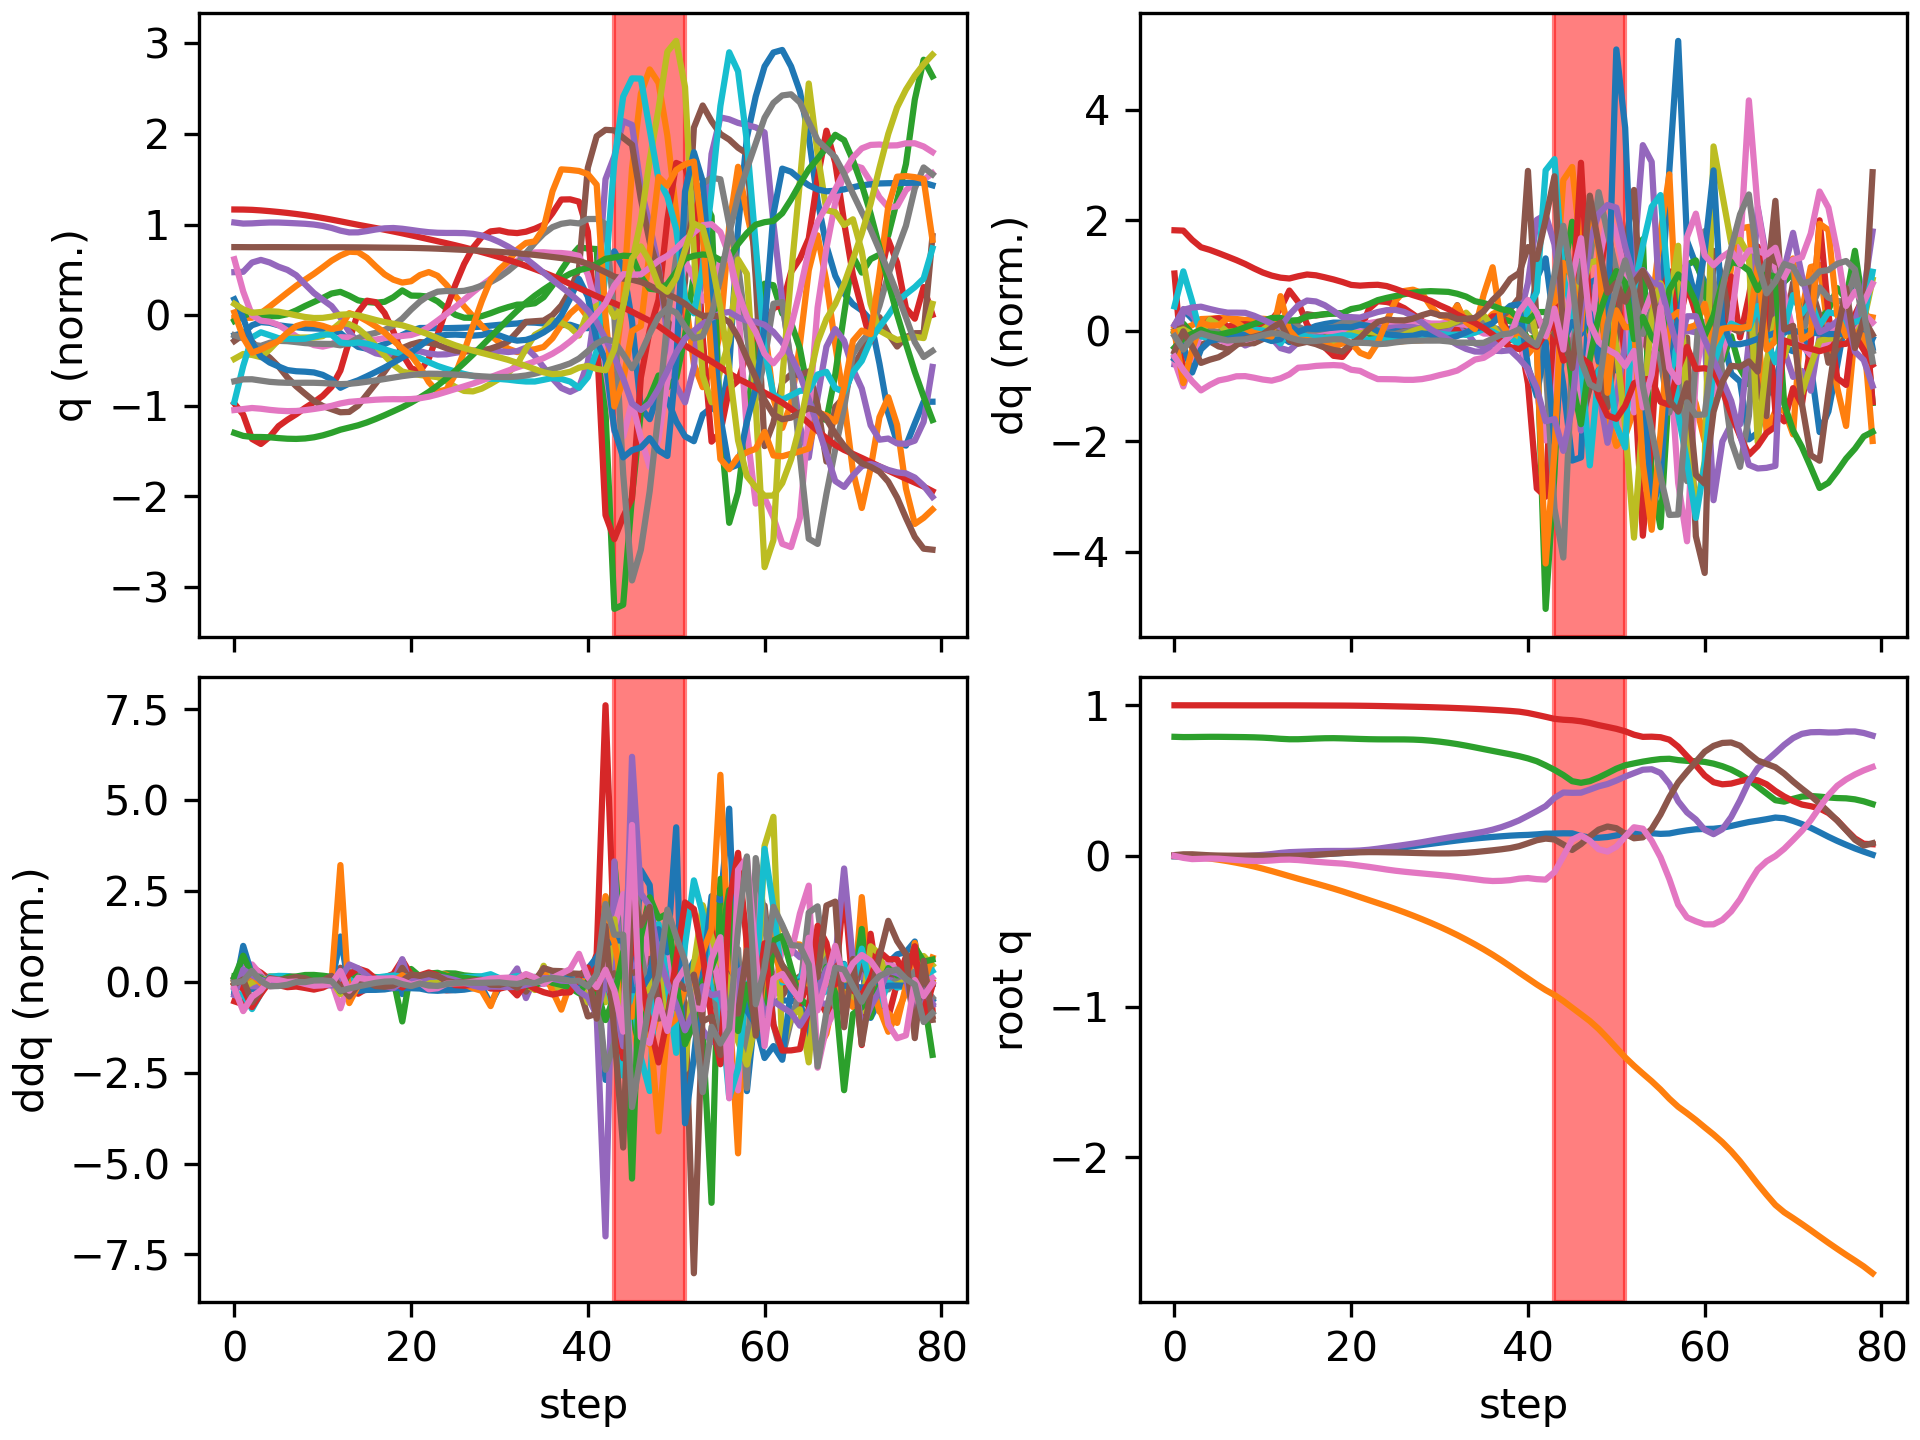

The table this chart was drawn from, first rows:
floating_base_joint_x, floating_base_joint_y, floating_base_joint_z, floating_base_joint_qw, floating_base_joint_qx, floating_base_joint_qy, floating_base_joint_qz, left_hip_pitch_joint_q, left_hip_roll_joint_q, left_hip_yaw_joint_q, left_knee_joint_q, left_ankle_pitch_joint_q, left_ankle_roll_joint_q, right_hip_pitch_joint_q, right_hip_roll_joint_q, right_hip_yaw_joint_q, right_knee_joint_q, right_ankle_pitch_joint_q, right_ankle_roll_joint_q, floating_base_joint_vx, floating_base_joint_vy, floating_base_joint_vz, floating_base_joint_wx, floating_base_joint_wy
-0.002742, -0.0005175, 0.7906, 1, -0.000312, 0.005811, 0.0002941, -0.05776, 0.001211, -0.003193, 0.1258, -0.07622, -1.5206089229173975e-06, -0.05738, 0.002619, 0.002796, 0.1256, -0.07614, -0.0001222, -0.162, -0.04644, -0.2089, -0.05234, 0.675
-0.005329, -0.001346, 0.7889, 0.9999, 0.002748, 0.01078, -0.01269, -0.04663, 0.001527, 0.01371, 0.09136, -0.07465, 0.0101, -0.182, -0.007279, 0.01639, 0.4197, -0.1859, -0.05261, -0.07197, -0.05232, 0.001567, 0.5483, 0.2252
-0.006279, -0.004046, 0.7892, 0.9997, 0.006066, 0.01098, -0.02095, -0.009837, 0.001926, 0.02607, 0.01601, -0.0309, -0.001035, -0.2741, -0.02781, 0.01382, 0.6527, -0.3303, -0.08396, -0.0267, -0.2091, 0.03388, 0.09545, -0.1528
-0.006295, -0.009697, 0.7901, 0.9998, 0.003835, 0.007591, -0.01903, 0.004808, 0.01552, 0.01851, 0.0005285, -0.01861, -0.01556, -0.2945, -0.0314, 0.007569, 0.6952, -0.4104, -0.07742, 0.01147, -0.3334, 0.04593, -0.3851, -0.455
-0.006545, -0.0169, 0.7906, 0.9998, 0.0003161, 0.004294, -0.0172, 0.001513, 0.03497, 0.01308, 0.02274, -0.0308, -0.02646, -0.2988, -0.02162, 0.02924, 0.6714, -0.4461, -0.06815, -0.02523, -0.3781, 0.01374, -0.2897, -0.2725
-0.007233, -0.02509, 0.7906, 0.9998, -0.0023, 0.002604, -0.01834, -0.009931, 0.05541, 0.01392, 0.05566, -0.05085, -0.04043, -0.3114, -0.01535, 0.05452, 0.6469, -0.4689, -0.05957, -0.03636, -0.4338, -0.01492, -0.2164, -0.1222
-0.007783, -0.03438, 0.79, 0.9997, -0.003628, 0.001805, -0.02241, -0.01553, 0.07597, 0.02056, 0.0753, -0.06564, -0.05806, -0.3332, -0.01633, 0.06079, 0.642, -0.4899, -0.04247, -0.01764, -0.4916, -0.03702, -0.06888, -0.06365
-0.00794, -0.04487, 0.7893, 0.9996, -0.003165, 0.0017, -0.027, -0.01956, 0.09601, 0.03353, 0.0925, -0.0908, -0.07214, -0.3551, -0.0193, 0.06153, 0.6398, -0.4969, -0.02852, 0.003738, -0.5513, -0.03731, 0.1364, 0.01756
-0.007562, -0.05661, 0.7886, 0.9995, -0.0006687, 0.001928, -0.03088, -0.02351, 0.114, 0.04893, 0.1122, -0.1333, -0.08401, -0.374, -0.02252, 0.06195, 0.6425, -0.4993, -0.02298, 0.03511, -0.6168, -0.03992, 0.3269, 0.02263
-0.006549, -0.06978, 0.7873, 0.9994, 0.002977, 0.001825, -0.03328, -0.02514, 0.1312, 0.06287, 0.1298, -0.1744, -0.09543, -0.3891, -0.02429, 0.06205, 0.6597, -0.5038, -0.02391, 0.06689, -0.6923, -0.08043, 0.3878, -0.03017
-0.004893, -0.08439, 0.7851, 0.9994, 0.00722, 0.001071, -0.03301, -0.02688, 0.1503, 0.07692, 0.1494, -0.206, -0.1034, -0.395, -0.02502, 0.06575, 0.6769, -0.518, -0.02803, 0.09765, -0.7613, -0.1334, 0.4599, -0.09159
-0.002649, -0.1002, 0.7818, 0.9995, 0.01272, -0.0002561, -0.03006, -0.0316, 0.17, 0.09235, 0.1771, -0.2361, -0.1086, -0.3874, -0.02529, 0.08239, 0.6759, -0.5449, -0.03434, 0.1248, -0.813, -0.1924, 0.6454, -0.1287
9.504834984322376e-06, -0.1169, 0.7774, 0.9995, 0.02008, -0.001675, -0.02541, -0.04692, 0.1852, 0.0981, 0.2276, -0.2896, -0.1135, -0.3586, -0.02962, 0.1026, 0.6118, -0.5935, -0.03144, 0.1266, -0.8477, -0.2424, 0.8046, -0.05261
0.001888, -0.1341, 0.7745, 0.9994, 0.02514, -0.0008615, -0.02426, -0.08251, 0.1964, 0.08476, 0.32, -0.3587, -0.1129, -0.36, -0.02271, 0.09886, 0.603, -0.5686, -0.001516, 0.09917, -0.862, -0.06708, 0.2828, 0.08122
0.003806, -0.1509, 0.7746, 0.9993, 0.02736, 0.001447, -0.02711, -0.1125, 0.1952, 0.06861, 0.4078, -0.4068, -0.1029, -0.3699, -0.006053, 0.08641, 0.6122, -0.5501, -0.007625, 0.104, -0.8242, 0.06359, 0.18, 0.3037
0.006311, -0.167, 0.7767, 0.999, 0.0296, 0.004557, -0.0323, -0.1208, 0.1784, 0.06293, 0.444, -0.4384, -0.08516, -0.3717, 0.004084, 0.06569, 0.6017, -0.5262, -0.01768, 0.1373, -0.7942, 0.1316, 0.2365, 0.3264
0.009291, -0.183, 0.7793, 0.9987, 0.03173, 0.007984, -0.03795, -0.1139, 0.1531, 0.06034, 0.4393, -0.4586, -0.06759, -0.3679, 0.01033, 0.03912, 0.5802, -0.5011, -0.02902, 0.1524, -0.8081, 0.1189, 0.1692, 0.3644
0.01254, -0.1995, 0.7812, 0.9985, 0.03298, 0.01163, -0.04291, -0.09896, 0.1297, 0.06356, 0.4056, -0.4672, -0.04893, -0.3619, 0.01968, 0.01209, 0.5557, -0.4748, -0.04196, 0.1618, -0.8416, 0.06639, 0.06672, 0.382
0.01596, -0.2168, 0.7817, 0.9982, 0.03339, 0.01536, -0.047, -0.07863, 0.114, 0.07959, 0.3482, -0.4701, -0.02918, -0.3562, 0.03404, -0.01343, 0.5335, -0.4466, -0.0588, 0.1669, -0.8782, -0.01328, -0.003036, 0.3927
0.01946, -0.2348, 0.7804, 0.998, 0.03316, 0.01911, -0.05062, -0.05603, 0.1055, 0.1031, 0.2788, -0.4711, -0.01128, -0.3538, 0.05584, -0.03212, 0.519, -0.4166, -0.07537, 0.1717, -0.9208, -0.0982, -0.05121, 0.3751
0.02339, -0.2539, 0.7785, 0.9976, 0.03375, 0.0221, -0.0569, -0.03669, 0.1095, 0.0851, 0.235, -0.4464, -0.005444, -0.35, 0.08491, -0.03756, 0.5065, -0.3866, -0.08947, 0.2113, -0.9708, -0.09992, 0.1674, 0.2363
0.0278, -0.2735, 0.7765, 0.9969, 0.03629, 0.02428, -0.06473, -0.02294, 0.1276, 0.08445, 0.2248, -0.449, -0.001648, -0.339, 0.1106, -0.04176, 0.4837, -0.3487, -0.114, 0.2268, -0.983, -0.1066, 0.3508, 0.1977
0.03262, -0.293, 0.7748, 0.9962, 0.04111, 0.02549, -0.07234, -0.02276, 0.1365, 0.08128, 0.2646, -0.4595, -0.002744, -0.3193, 0.1304, -0.0446, 0.4507, -0.3112, -0.1453, 0.2592, -0.9735, -0.06677, 0.6148, 0.05048
0.03814, -0.3124, 0.7739, 0.9952, 0.04811, 0.02522, -0.08105, -0.02454, 0.1255, 0.06498, 0.3393, -0.4644, -0.006142, -0.2944, 0.1423, -0.04773, 0.4201, -0.2904, -0.1655, 0.2974, -0.9681, -0.02867, 0.8228, -0.07713
0.04425, -0.332, 0.7737, 0.994, 0.05641, 0.02426, -0.09006, -0.02358, 0.09867, 0.04, 0.4183, -0.4631, -0.0114, -0.2687, 0.1446, -0.05895, 0.396, -0.284, -0.1609, 0.319, -0.9895, -0.003294, 0.8958, -0.0795
0.05077, -0.3523, 0.7737, 0.9928, 0.06487, 0.02317, -0.09796, -0.02256, 0.0664, 0.01856, 0.4926, -0.4561, -0.01528, -0.2421, 0.1433, -0.07471, 0.3744, -0.2824, -0.1295, 0.3374, -1.037, 0.0005521, 0.8729, -0.08407
0.05768, -0.3736, 0.7734, 0.9916, 0.07318, 0.02183, -0.1046, -0.02147, 0.03535, 0.008283, 0.5573, -0.449, -0.0164, -0.2138, 0.145, -0.08572, 0.3548, -0.285, -0.08147, 0.3549, -1.093, -0.02755, 0.8668, -0.1012
0.06493, -0.396, 0.7722, 0.9903, 0.08178, 0.02027, -0.1104, -0.01935, 0.006249, 0.007766, 0.6076, -0.4452, -0.01639, -0.1852, 0.1517, -0.08704, 0.3382, -0.2885, -0.02806, 0.3695, -1.144, -0.08738, 0.9216, -0.1019
0.07244, -0.4194, 0.7695, 0.9889, 0.09123, 0.01868, -0.1159, -0.01598, -0.02192, 0.01379, 0.6412, -0.4441, -0.01501, -0.1577, 0.1617, -0.07928, 0.3248, -0.2847, 0.02375, 0.3802, -1.19, -0.1732, 1.023, -0.07768
0.08014, -0.4437, 0.7649, 0.9872, 0.1018, 0.01734, -0.1213, -0.0118, -0.04925, 0.02391, 0.6583, -0.4455, -0.01205, -0.1329, 0.1731, -0.06626, 0.3154, -0.271, 0.06857, 0.3843, -1.24, -0.2702, 1.099, -0.02131
0.08782, -0.4693, 0.7588, 0.9854, 0.1121, 0.01672, -0.1268, -0.007838, -0.0712, 0.03554, 0.6614, -0.4484, -0.007281, -0.1108, 0.189, -0.05199, 0.3139, -0.2877, 0.09017, 0.3809, -1.315, -0.3398, 1.024, 0.05623
0.09545, -0.4964, 0.7512, 0.9835, 0.1221, 0.01687, -0.1325, -0.004361, -0.08923, 0.04522, 0.6552, -0.4524, -0.0006955, -0.08672, 0.209, -0.03522, 0.3078, -0.3063, 0.1067, 0.3772, -1.38, -0.4113, 1.017, 0.1236
0.1028, -0.5249, 0.7422, 0.9812, 0.1319, 0.01809, -0.1394, -0.001645, -0.09913, 0.05368, 0.6531, -0.4485, 0.01448, -0.06304, 0.2327, -0.01267, 0.2991, -0.3177, 0.131, 0.359, -1.472, -0.4856, 0.91, 0.2096
0.1097, -0.5552, 0.7319, 0.9789, 0.1408, 0.02085, -0.147, 0.003843, -0.09369, 0.0543, 0.6574, -0.432, 0.03055, -0.04314, 0.2655, 0.03075, 0.2931, -0.3134, 0.1451, 0.3316, -1.543, -0.5438, 0.9166, 0.3869
0.1158, -0.5868, 0.7206, 0.9762, 0.1503, 0.02555, -0.1543, 0.002307, -0.09094, 0.0584, 0.6666, -0.4719, 0.03157, -0.03102, 0.2989, 0.06929, 0.2929, -0.2967, 0.1484, 0.2873, -1.613, -0.5807, 0.9417, 0.5769
0.1212, -0.6201, 0.7088, 0.9731, 0.1606, 0.03146, -0.162, -0.001117, -0.084, 0.07944, 0.6788, -0.5243, 0.03259, -0.03036, 0.328, 0.08282, 0.3069, -0.2694, 0.1758, 0.2685, -1.701, -0.5831, 1.141, 0.6364
0.1262, -0.6553, 0.6974, 0.9698, 0.1744, 0.03746, -0.1663, -0.003134, -0.05845, 0.1201, 0.7146, -0.5771, 0.04128, -0.03279, 0.3492, 0.1093, 0.322, -0.2351, 0.2528, 0.243, -1.808, -0.5683, 1.468, 0.8174
0.1306, -0.6928, 0.686, 0.9666, 0.1913, 0.04425, -0.1649, -0.008918, -0.01879, 0.1735, 0.7569, -0.6219, 0.05656, -0.03325, 0.3599, 0.103, 0.3136, -0.1705, 0.2987, 0.2093, -1.921, -0.5739, 1.725, 1.09
0.1348, -0.7324, 0.6747, 0.9625, 0.2122, 0.05231, -0.1605, -0.007699, 0.01458, 0.2186, 0.7575, -0.64, 0.08017, -0.03662, 0.3641, 0.08979, 0.292, -0.07151, 0.2975, 0.1947, -2.022, -0.5626, 2.094, 1.371
0.1378, -0.7733, 0.6622, 0.9577, 0.2363, 0.06485, -0.1509, -0.0216, 0.03789, 0.253, 0.7503, -0.6198, 0.116, -0.04454, 0.3611, 0.0673, 0.2419, 0.04273, 0.2954, 0.1172, -2.056, -0.6802, 2.266, 2.183
0.1398, -0.813, 0.6473, 0.9488, 0.2666, 0.08409, -0.1468, -0.02379, 0.002684, 0.2488, 0.6573, -0.5015, 0.2762, -0.1163, 0.3752, 0.134, 0.3281, -0.06026, 0.2888, 0.09713, -1.961, -0.8184, 3.035, 2.573
0.1432, -0.8528, 0.6286, 0.9365, 0.2975, 0.1043, -0.1538, 0.07595, -0.04884, 0.247, 0.3296, -0.2013, 0.3262, -0.2459, 0.3754, 0.1489, 0.5428, -0.3172, 0.2667, 0.1817, -2.017, -1.09, 2.68, 2.143
0.1477, -0.89, 0.6013, 0.9235, 0.3304, 0.1153, -0.1571, 0.2775, -0.1524, -0.3193, -0.2196, 0.3616, 0.3364, -0.4795, 0.3594, 0.163, 1.182, -0.4312, -0.009597, 0.1829, -1.79, -1.555, 3.848, 1.359
0.1489, -0.9226, 0.5712, 0.91, 0.3853, 0.1094, -0.1074, 0.3402, -0.1485, -1.004, -0.2939, 0.47, 0.3355, -0.7235, 0.0636, 0.1186, 2.093, -0.8368, -0.1962, 0.0235, -1.627, -1.523, 5.122, 2.285
0.1503, -0.9625, 0.537, 0.904, 0.4208, 0.07585, -0.003188, 0.2635, 0.05312, -0.99, -0.2247, 0.6347, 0.3237, -0.7423, -0.4423, 0.1487, 2.622, -1.001, -0.1416, 0.1335, -2.251, -1.968, 0.4375, 0.9128
0.15, -1.007, 0.4963, 0.9007, 0.4189, 0.03978, 0.1078, 0.007858, 0.4414, -0.6127, -0.168, 0.6173, 0.3127, -0.6092, -0.7834, 0.2708, 2.77, -0.9584, -0.03904, -0.4949, -2.172, -1.361, -0.5362, 3.315
0.1324, -1.051, 0.4856, 0.8938, 0.4199, 0.07906, 0.1363, -0.4021, 0.6619, -0.3182, 0.2061, 0.3203, 0.2265, -0.7481, -0.6851, 0.3841, 2.768, -0.9431, -0.02843, -0.9012, -2.194, -0.03577, 1.58, 4.643
0.1218, -1.095, 0.4964, 0.8826, 0.4405, 0.1296, 0.1007, -0.4547, 0.7334, -0.2684, 0.3523, 0.1439, 0.1581, -0.86, -0.4972, 0.553, 2.352, -0.8883, 0.1275, -0.2696, -2.315, 0.9514, 4.55, 1.797
0.1209, -1.148, 0.5205, 0.8683, 0.4621, 0.1746, 0.04436, -0.3263, 0.6937, -0.1925, 0.4468, -0.04844, 0.1125, -0.7519, -0.2443, 0.6938, 1.944, -0.9603, 0.2828, 0.1443, -2.861, 1.342, 3.101, 1.175
0.1258, -1.209, 0.5492, 0.8563, 0.4772, 0.1954, 0.02891, -0.3616, 0.5384, -0.2348, 0.6947, -0.3768, 0.03187, -0.528, 0.05436, 0.8522, 1.804, -0.9923, 0.2647, 0.3937, -3.178, 1.466, 1.688, 0.9155
0.1362, -1.274, 0.5789, 0.8438, 0.5003, 0.1843, 0.06138, -0.4655, 0.3095, -0.2019, 0.8702, -0.6109, 0.01158, -0.2667, 0.2506, 0.8819, 1.537, -0.4463, 0.2974, 0.5783, -3.235, 1.429, 1.976, 0.7509
0.1477, -1.337, 0.6017, 0.8273, 0.5267, 0.1477, 0.1275, -0.5362, 0.06789, -0.0541, 0.8587, -0.6893, 0.0943, -0.06333, 0.3646, 0.7543, 0.9622, 0.5545, 0.3094, 0.4664, -3.015, 0.8879, 1.424, 0.363
0.1502, -1.393, 0.6143, 0.8048, 0.5498, 0.1173, 0.1904, -0.559, -0.1343, 0.1603, 0.7632, -0.5251, 0.3398, -0.1336, 0.4511, 0.2992, 0.8504, 0.7848, 0.315, -0.07957, -2.635, 0.4454, 1.983, 0.8686
0.1514, -1.444, 0.626, 0.7903, 0.5722, 0.1235, 0.1807, -0.4327, -0.2025, 0.4262, 0.3302, -0.03446, 0.3752, -0.2175, 0.4882, -0.04356, 1.222, 0.6147, 0.1635, 0.1351, -2.572, 0.5565, 2.333, -1.025
0.1507, -1.495, 0.6355, 0.7916, 0.5755, 0.179, 0.101, -0.4006, -0.148, 0.3612, 0.007693, 0.4801, 0.3502, -0.1638, 0.5075, -0.1171, 1.84, -0.07563, -0.09787, -0.06031, -2.556, 0.3898, 1.797, 0.07716
0.1466, -1.55, 0.6429, 0.788, 0.551, 0.2746, -0.008316, -0.4265, -0.04105, -0.3698, 0.03642, 0.6526, 0.3298, -0.06948, 0.5026, -0.02975, 2.544, -0.7639, -0.306, -0.1722, -2.947, 0.3435, 0.4293, 2.337
0.149, -1.611, 0.645, 0.7716, 0.4783, 0.3902, -0.1536, -0.2081, 0.2726, -0.7051, 0.1724, 0.6435, 0.3209, -0.03083, 0.3576, 0.05267, 2.983, -1.064, -0.3272, 0.3988, -2.999, -0.1283, -1.495, 0.2821
0.1604, -1.665, 0.6362, 0.7251, 0.3629, 0.4879, -0.3233, 0.4517, 0.4465, -0.5988, 0.1963, 0.6266, 0.3078, -0.2355, 0.2247, 0.2778, 2.828, -1.043, -0.3013, 0.5459, -2.39, -0.5709, -1.824, -0.1774
0.1699, -1.707, 0.6311, 0.6617, 0.2889, 0.5588, -0.4079, 0.8791, 0.3098, -0.3525, 0.2812, 0.6167, 0.2986, -0.7199, 0.004066, 0.2379, 2.25, -0.7923, -0.2917, 0.4576, -2.018, -0.08844, -0.9868, 4.68
0.1771, -1.753, 0.629, 0.602, 0.2418, 0.6252, -0.4339, 1.074, 0.1906, -0.07486, 0.3452, 0.6056, 0.1003, -1.002, -0.203, -0.1232, 1.41, -0.597, -0.2846, 0.2723, -2.392, -0.08716, -3.687, 5.465
... 20 more rows
